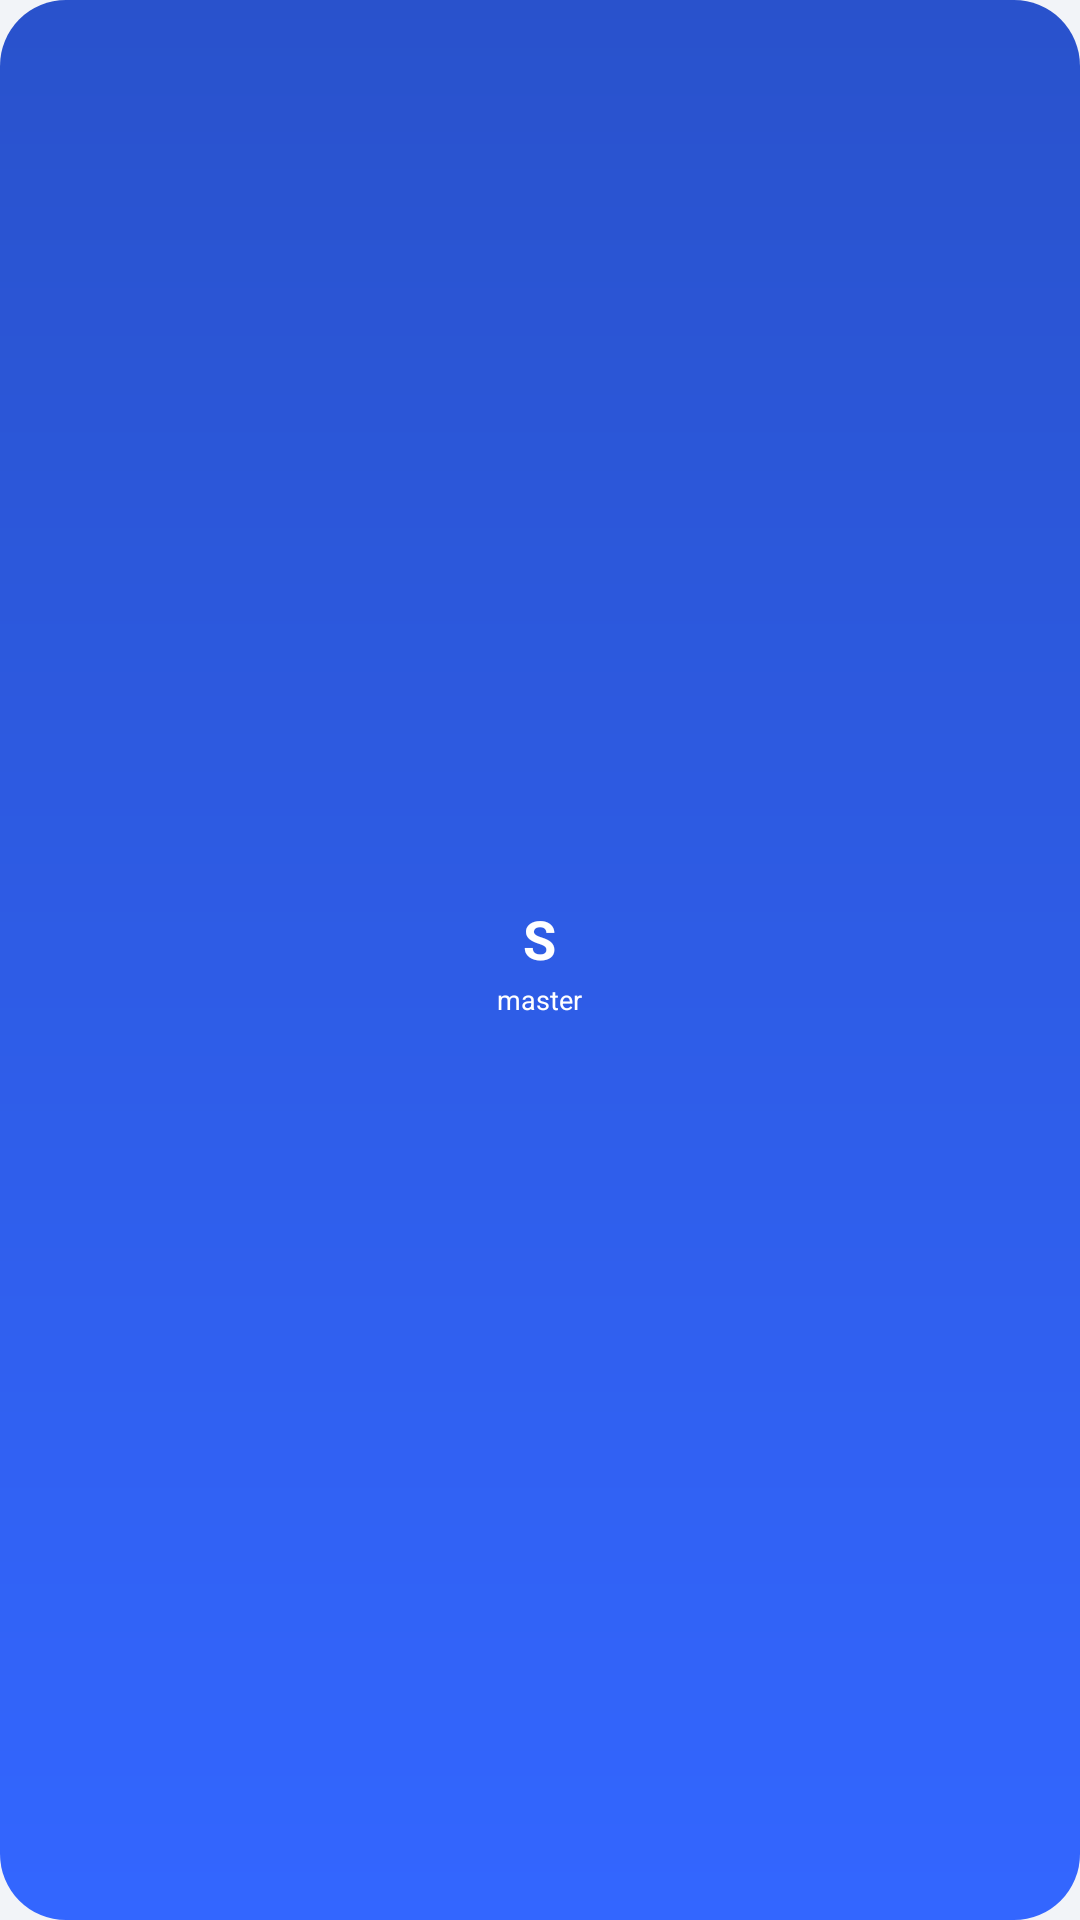

Android layout source for this screen:
<!-- AndroidManifest.xml: application theme AppTheme -->
<!-- res/layout/floating_view.xml -->
<?xml version="1.0" encoding="utf-8"?>
<LinearLayout xmlns:android="http://schemas.android.com/apk/res/android"
    android:id="@+id/dock_root"
    android:layout_width="44dp"
    android:layout_height="100dp"
    android:background="@drawable/dock_bg"
    android:gravity="center"
    android:orientation="vertical"
    android:clickable="true"
    android:focusable="true">

    <TextView
        android:id="@+id/dock_icon"
        android:layout_width="wrap_content"
        android:layout_height="wrap_content"
        android:text="S"
        android:textColor="#FFFFFF"
        android:textSize="18sp"
        android:textStyle="bold" />

    <TextView
        android:layout_width="wrap_content"
        android:layout_height="wrap_content"
        android:layout_marginTop="2dp"
        android:text="master"
        android:textColor="#FFFFFF"
        android:textSize="9sp" />

</LinearLayout>
<!-- resources referenced by this layout -->
<resources>
  <!-- drawable dock_bg (drawable) -->
  <?xml version="1.0" encoding="utf-8"?>
  <shape xmlns:android="http://schemas.android.com/apk/res/android">
      <gradient
          android:startColor="#3366FF"
          android:endColor="#2952CC"
          android:angle="90" />
      <corners android:radius="22dp" />
  </shape>
  <style name="AppTheme" parent="Theme.MaterialComponents.Light.NoActionBar">
          <item name="colorPrimary">@color/vivo_blue</item>
          <item name="colorPrimaryDark">@color/purple_700</item>
          <item name="colorAccent">@color/vivo_teal</item>
          <item name="colorOnPrimary">#FFFFFF</item>
          <item name="colorSurface">@color/surface</item>
          <item name="colorOnSurface">@color/text_primary</item>
          <item name="android:colorBackground">@color/background_light</item>
          <item name="android:windowBackground">@color/background_light</item>
          <item name="android:statusBarColor">@color/vivo_blue</item>
      </style>
  <color name="vivo_blue">#3366FF</color>
  <color name="purple_700">#2952CC</color>
  <color name="vivo_teal">#00C9A7</color>
  <color name="surface">#FFFFFF</color>
  <color name="text_primary">#1A1A2E</color>
  <color name="background_light">#F2F4F8</color>
</resources>
